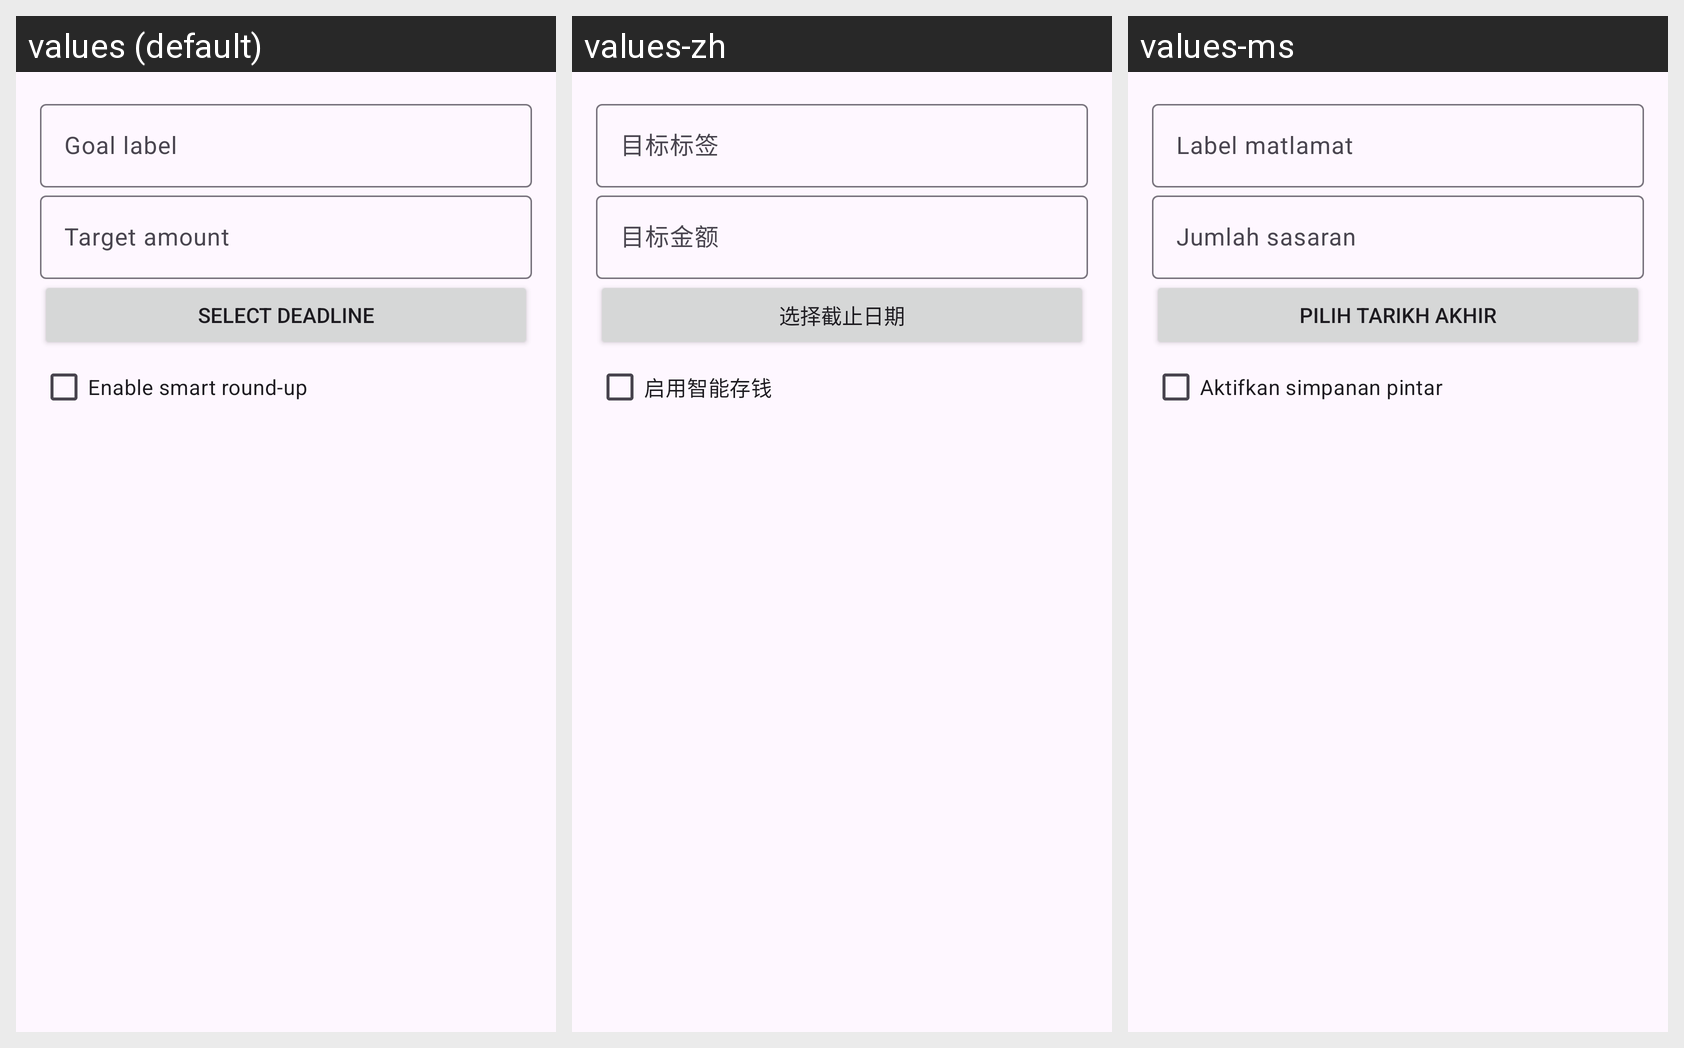

Here is an Android app screen in its default locale and in the app's own translations. Write out the translated-string differences for the strings that appear on this screen.
Android screen res/layout/dialog_add_goal.xml rendered under 3 locales, left to right: values (default), values-zh, values-ms. Device: Nexus 5 (rendered at 1080×1920; each locale shown at half size, 540×960, under a caption strip naming it); theme Theme.BudgetMilestoneTracker.
Strings drawn on this screen, with the default value and each locale's value (text and hints the layout hard-codes, and strings that could not be matched under every locale, appear in the picture but are not listed):

goal_label
  values: Goal label
  values-zh: 目标标签
  values-ms: Label matlamat

target_amount
  values: Target amount
  values-zh: 目标金额
  values-ms: Jumlah sasaran

select_deadline
  values: Select deadline
  values-zh: 选择截止日期
  values-ms: Pilih tarikh akhir

round_up_label
  values: Enable smart round‑up
  values-zh: 启用智能存钱
  values-ms: Aktifkan simpanan pintar
